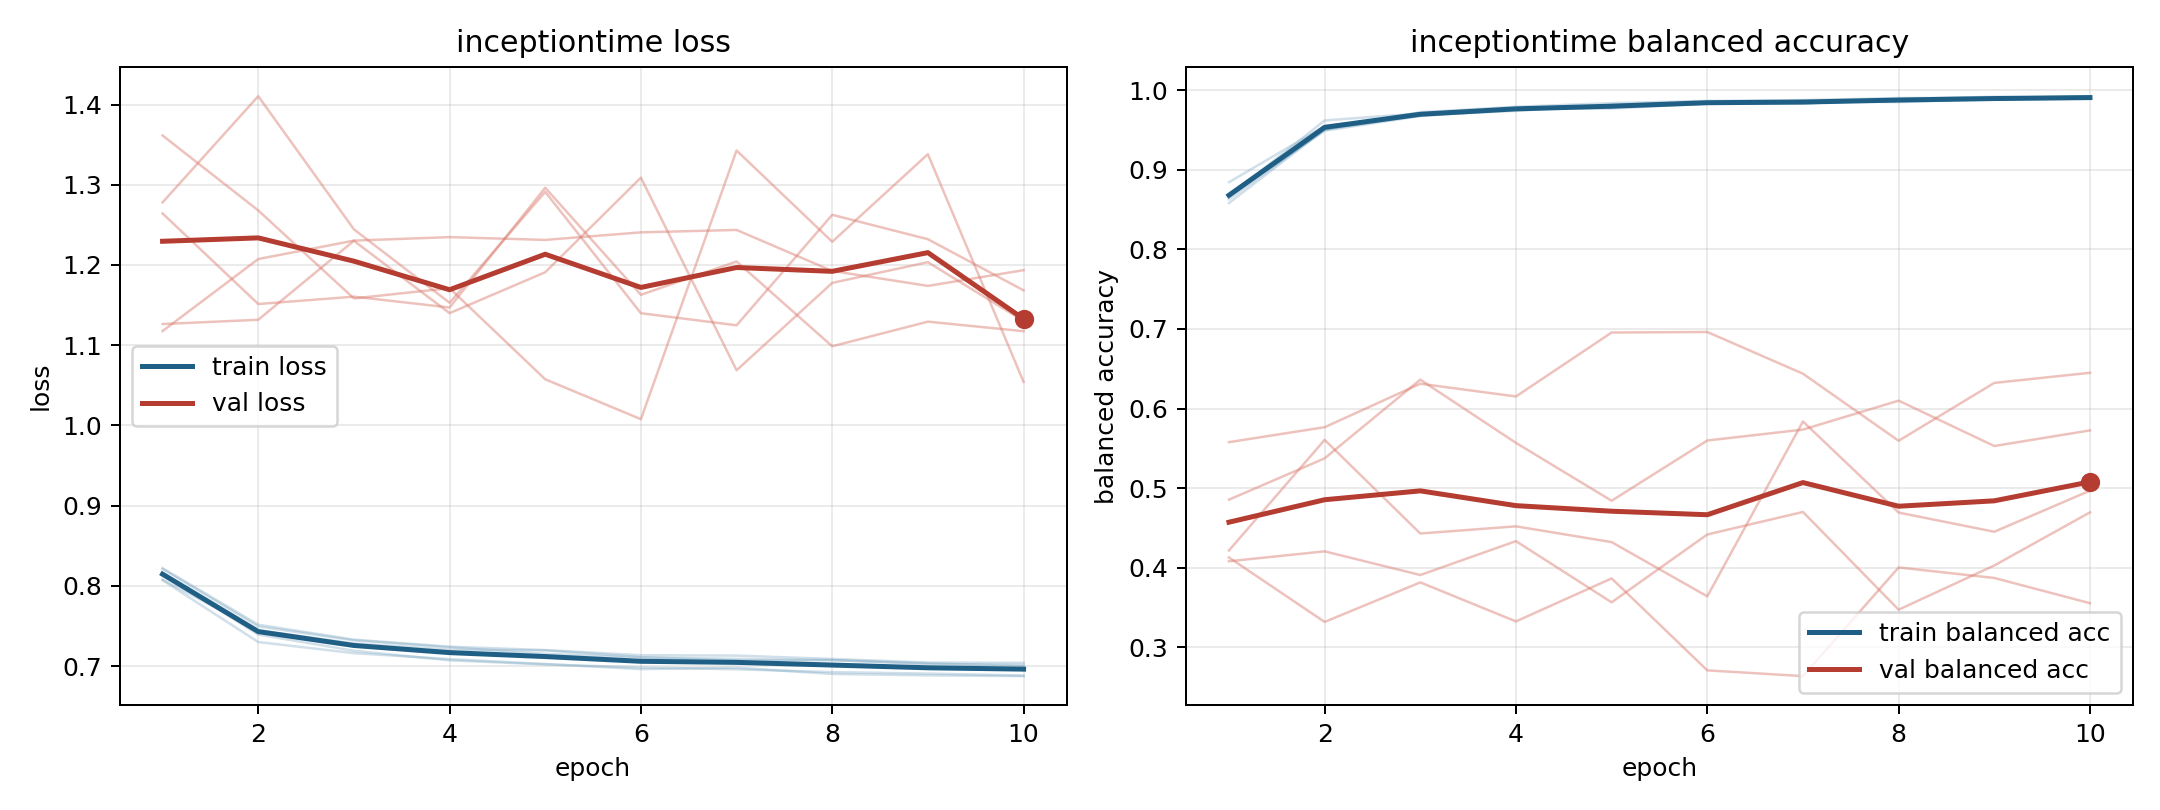

Data behind this chart, as committed beside it:
model, fold, epoch, train_loss, train_balanced_accuracy, val_loss, val_balanced_accuracy
inceptiontime, 1, 1, 0.8219, 0.8672, 1.264, 0.4856
inceptiontime, 1, 2, 0.7515, 0.949, 1.151, 0.5374
inceptiontime, 1, 3, 0.7328, 0.9674, 1.16, 0.6363
inceptiontime, 1, 4, 0.7241, 0.9758, 1.147, 0.5569
inceptiontime, 1, 5, 0.7198, 0.9783, 1.296, 0.4842
inceptiontime, 1, 6, 0.7134, 0.983, 1.163, 0.5599
inceptiontime, 1, 7, 0.713, 0.9841, 1.204, 0.5736
inceptiontime, 1, 8, 0.7088, 0.987, 1.099, 0.6099
inceptiontime, 1, 9, 0.7043, 0.9879, 1.129, 0.553
inceptiontime, 1, 10, 0.7039, 0.9891, 1.117, 0.5726
inceptiontime, 2, 1, 0.807, 0.8669, 1.118, 0.413
inceptiontime, 2, 2, 0.7299, 0.9618, 1.207, 0.332
inceptiontime, 2, 3, 0.716, 0.9708, 1.23, 0.3817
inceptiontime, 2, 4, 0.7086, 0.9766, 1.235, 0.3327
inceptiontime, 2, 5, 0.7025, 0.9788, 1.231, 0.3867
inceptiontime, 2, 6, 0.6961, 0.9841, 1.241, 0.2712
inceptiontime, 2, 7, 0.698, 0.9831, 1.244, 0.264
inceptiontime, 2, 8, 0.6901, 0.9888, 1.193, 0.4004
inceptiontime, 2, 9, 0.6884, 0.9916, 1.174, 0.3872
inceptiontime, 2, 10, 0.6874, 0.9903, 1.193, 0.3556
inceptiontime, 3, 1, 0.8148, 0.8581, 1.361, 0.5578
inceptiontime, 3, 2, 0.7392, 0.9503, 1.268, 0.5766
inceptiontime, 3, 3, 0.719, 0.9722, 1.158, 0.6312
inceptiontime, 3, 4, 0.7071, 0.979, 1.171, 0.6152
inceptiontime, 3, 5, 0.702, 0.9836, 1.057, 0.6955
inceptiontime, 3, 6, 0.6982, 0.9864, 1.008, 0.6962
inceptiontime, 3, 7, 0.6959, 0.9874, 1.343, 0.6438
inceptiontime, 3, 8, 0.6924, 0.99, 1.229, 0.5595
inceptiontime, 3, 9, 0.6906, 0.9902, 1.338, 0.6322
inceptiontime, 3, 10, 0.6881, 0.9923, 1.054, 0.6449
inceptiontime, 4, 1, 0.8076, 0.8842, 1.278, 0.4082
inceptiontime, 4, 2, 0.7447, 0.9547, 1.41, 0.4207
inceptiontime, 4, 3, 0.7281, 0.969, 1.244, 0.3909
inceptiontime, 4, 4, 0.7203, 0.9767, 1.153, 0.4335
inceptiontime, 4, 5, 0.7195, 0.9768, 1.291, 0.3566
inceptiontime, 4, 6, 0.711, 0.983, 1.14, 0.4419
inceptiontime, 4, 7, 0.7068, 0.9865, 1.125, 0.4701
inceptiontime, 4, 8, 0.7074, 0.9848, 1.263, 0.3474
inceptiontime, 4, 9, 0.7023, 0.9891, 1.232, 0.4029
inceptiontime, 4, 10, 0.7013, 0.99, 1.168, 0.4696
inceptiontime, 5, 1, 0.8211, 0.8628, 1.126, 0.4218
inceptiontime, 5, 2, 0.7493, 0.9501, 1.132, 0.5607
inceptiontime, 5, 3, 0.732, 0.9687, 1.23, 0.4431
inceptiontime, 5, 4, 0.7233, 0.9739, 1.14, 0.4521
inceptiontime, 5, 5, 0.7151, 0.9813, 1.191, 0.4323
inceptiontime, 5, 6, 0.7106, 0.9841, 1.309, 0.3641
inceptiontime, 5, 7, 0.709, 0.9837, 1.069, 0.5838
inceptiontime, 5, 8, 0.7072, 0.9867, 1.178, 0.4694
inceptiontime, 5, 9, 0.7033, 0.9881, 1.203, 0.4453
inceptiontime, 5, 10, 0.6998, 0.9911, 1.13, 0.4968
